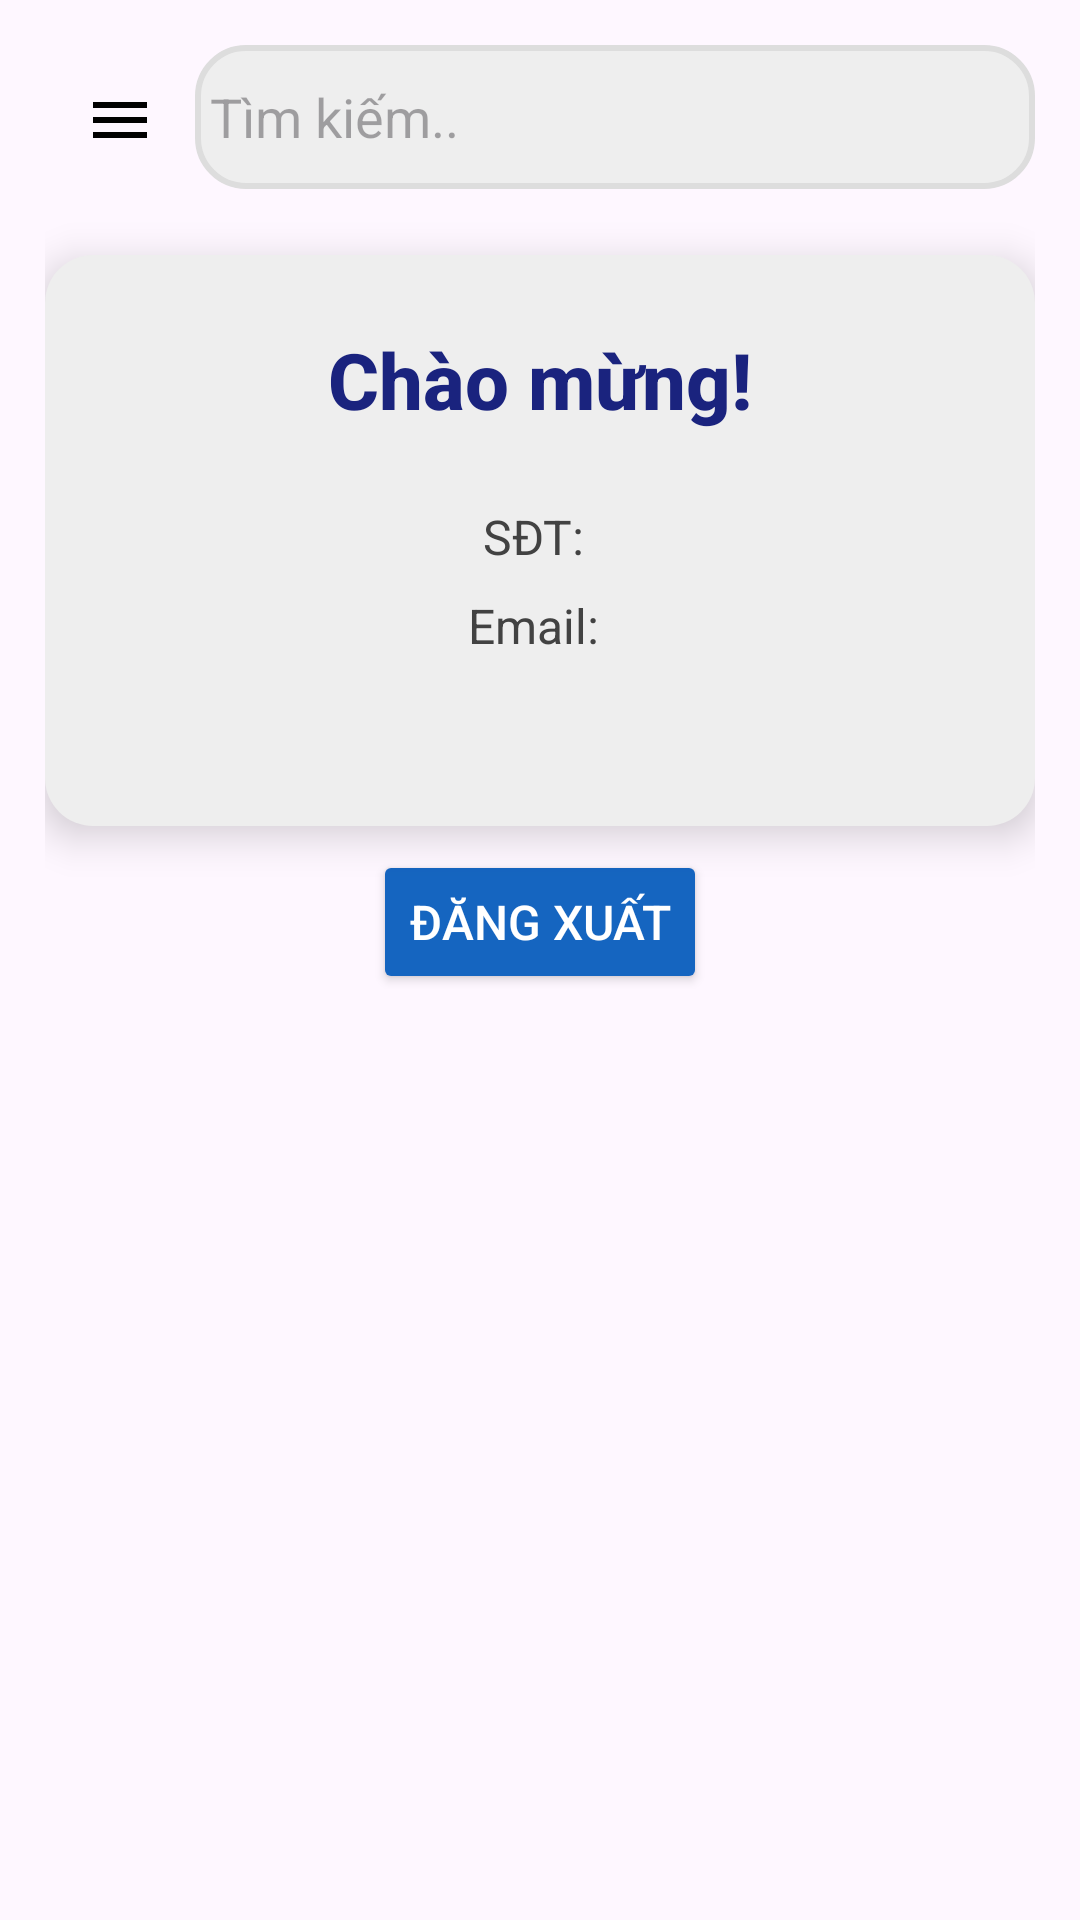

Here is an Android app screen rendered from its layout file. Give the layout XML and the strings, colors and styles it references.
<!-- AndroidManifest.xml: application theme Theme.DemoAppUsingLoginComponent -->
<!-- res/layout/activity_home.xml -->
<?xml version="1.0" encoding="utf-8"?>
<LinearLayout
    xmlns:android="http://schemas.android.com/apk/res/android"
    android:layout_width="match_parent"
    android:layout_height="match_parent"
    android:orientation="vertical"
    android:padding="15dp"
    android:gravity="top|center_horizontal"
    >

    <LinearLayout
        android:layout_width="match_parent"
        android:layout_height="wrap_content"
        android:orientation="horizontal"
        android:layout_gravity="top"
        >
        <ImageButton
            android:id="@+id/idMenu"
            android:layout_width="50dp"
            android:layout_height="50dp"
            android:src="@drawable/ic_menu"
            android:background="@android:color/transparent"
            android:contentDescription="nút icon menu"
            />
        <EditText
            android:id="@+id/edtSearch"
            android:layout_width="match_parent"
            android:layout_height="48dp"
            android:drawableStart="@drawable/ic_search"
            android:paddingStart="5dp"
            android:hint="Tìm kiếm.."
            android:inputType="text"
            android:background="@drawable/bg_edt_search"
            />
    </LinearLayout>
    <LinearLayout
        android:layout_width="match_parent"
        android:layout_height="wrap_content"
        android:orientation="vertical"
        android:background="@drawable/bg_card"
        android:padding="24dp"
        android:elevation="8dp"
        android:gravity="center_horizontal"
        android:layout_marginTop="20dp"
        >

        <TextView
            android:id="@+id/tv_welcome"
            android:layout_width="wrap_content"
            android:layout_height="wrap_content"
            android:text="Chào mừng!"
            android:textSize="26sp"
            android:textStyle="bold"
            android:textColor="#1A237E"
            android:fontFamily="sans-serif-medium"
            android:layout_marginBottom="24dp"/>

        <TextView
            android:id="@+id/tv_phone"
            android:layout_width="wrap_content"
            android:layout_height="wrap_content"
            android:text="SĐT: "
            android:textSize="16sp"
            android:textColor="#424242"
            android:fontFamily="sans-serif"
            android:layout_marginBottom="8dp"/>

        <TextView
            android:id="@+id/tv_email"
            android:layout_width="wrap_content"
            android:layout_height="wrap_content"
            android:text="Email: "
            android:textSize="16sp"
            android:textColor="#424242"
            android:fontFamily="sans-serif"
            android:layout_marginBottom="32dp"/>

    </LinearLayout>
    <Button
        android:id="@+id/btn_logout"
        android:layout_width="wrap_content"
        android:layout_height="wrap_content"
        android:text="Đăng xuất"
        android:textSize="16sp"
        android:textColor="#FFFFFF"
        android:backgroundTint="#1565C0"
        android:fontFamily="sans-serif-medium"
        android:paddingVertical="12dp"
        android:layout_marginTop="8dp"
        android:layout_marginBottom="4dp"
        />
</LinearLayout>
<!-- resources referenced by this layout -->
<resources>
  <!-- drawable bg_card (drawable) -->
  <?xml version="1.0" encoding="utf-8"?>
  <shape xmlns:android="http://schemas.android.com/apk/res/android"
      android:shape="rectangle">
      <solid android:color="#eeeeee"/>
      <corners android:radius="16dp"/>
      <padding android:left="16dp" android:top="16dp"
          android:right="16dp" android:bottom="16dp"/>
  </shape>
  <!-- drawable bg_edt_search (drawable) -->
  <?xml version="1.0" encoding="utf-8"?>
  <shape xmlns:android="http://schemas.android.com/apk/res/android"
      android:shape="rectangle"
      >
      <solid android:color="#eeeeee"
          />
      <stroke android:width="2dp" android:color="#dddddd" />
      <corners android:radius="16dp"/>
  </shape>
  <!-- drawable ic_menu (drawable) -->
  <vector
      xmlns:android="http://schemas.android.com/apk/res/android"
      android:height="24dp"
      android:tint="#000000"
      android:viewportHeight="24"
      android:viewportWidth="24"
      android:width="24dp">
  
      <path android:fillColor="@android:color/white" android:pathData="M3,18h18v-2L3,16v2zM3,13h18v-2L3,11v2zM3,6v2h18L21,6L3,6z"/>
  
  </vector>
  <style name="Theme.DemoAppUsingLoginComponent" parent="Base.Theme.DemoAppUsingLoginComponent" />
  <style name="Base.Theme.DemoAppUsingLoginComponent" parent="Theme.Material3.DayNight.NoActionBar">
          
          
      </style>
</resources>
